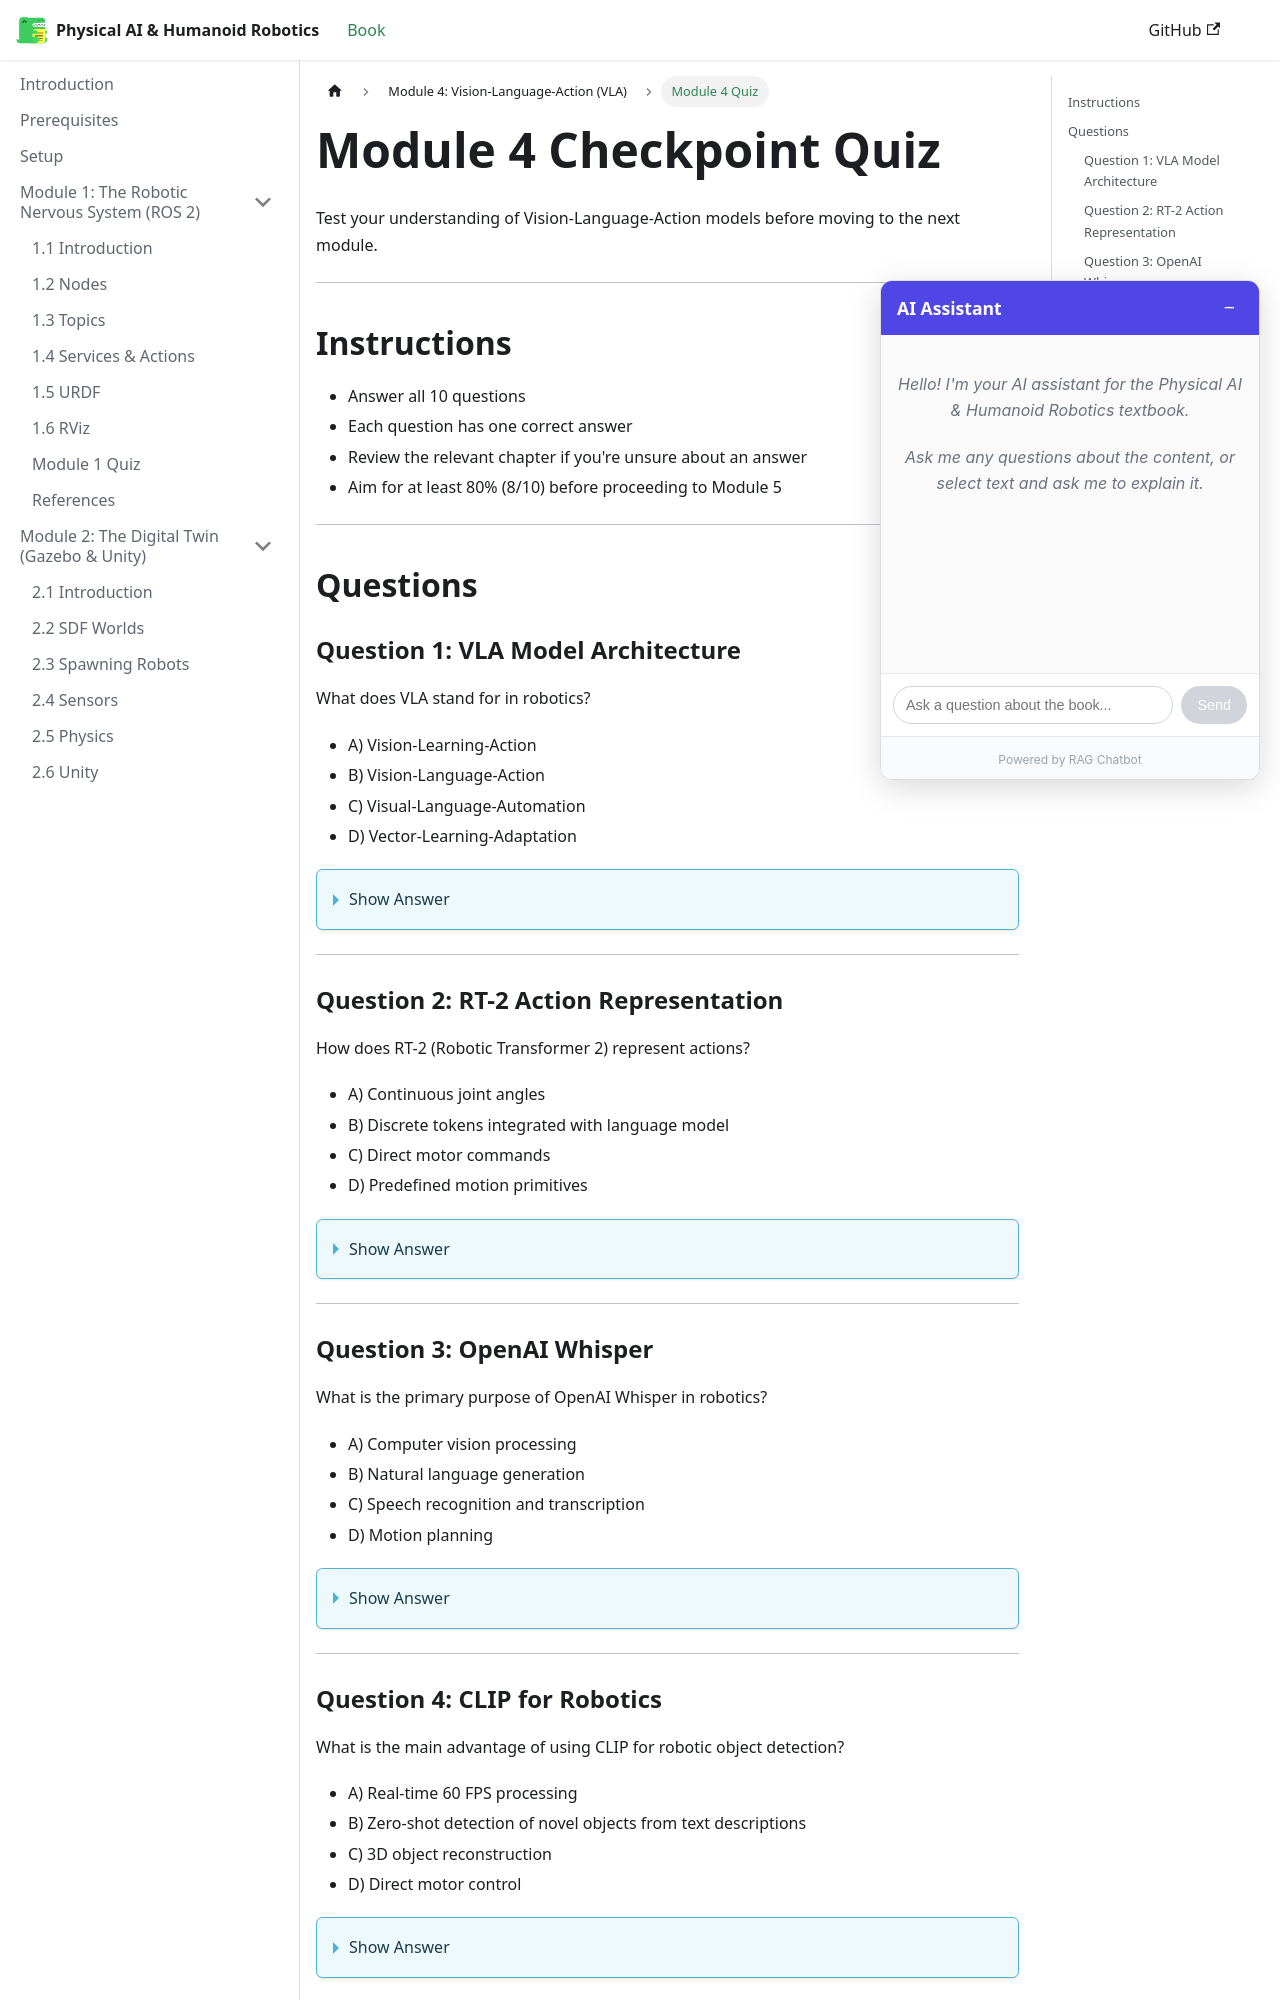

repository: Maheen-Zubair/Physical-AI-Humanoid-Robotics-Textbook--Hackathon-01- · page: module-4-vla/quiz.html · generator: docusaurus

---
sidebar_position: 7
sidebar_label: "Module 4 Quiz"
title: "Module 4: Checkpoint Quiz"
description: "Test your understanding of Vision-Language-Action models for robotics"
keywords: [vla, quiz, assessment, vision-language-action, robotics]
---

# Module 4 Checkpoint Quiz

Test your understanding of Vision-Language-Action models before moving to the next module.

---

## Instructions

- Answer all 10 questions
- Each question has one correct answer
- Review the relevant chapter if you're unsure about an answer
- Aim for at least 80% (8/10) before proceeding to Module 5

---

## Questions

### Question 1: VLA Model Architecture

What does VLA stand for in robotics?

- A) Vision-Learning-Action
- B) Vision-Language-Action
- C) Visual-Language-Automation
- D) Vector-Learning-Adaptation

<details>
<summary>Show Answer</summary>

**B) Vision-Language-Action**

VLA stands for Vision-Language-Action, referring to models that process visual input, understand language instructions, and generate robotic actions in a unified framework.

*Reference: Chapter 4.1 - Introduction to VLA Models*
</details>

---

### Question 2: RT-2 Action Representation

How does RT-2 (Robotic Transformer 2) represent actions?

- A) Continuous joint angles
- B) Discrete tokens integrated with language model
- C) Direct motor commands
- D) Predefined motion primitives

<details>
<summary>Show Answer</summary>

**B) Discrete tokens integrated with language model**

RT-2 treats actions as discrete tokens that are processed by the same transformer backbone as vision and language, allowing end-to-end learning of the vision-language-action mapping.

*Reference: Chapter 4.4 - Action Generation*
</details>

---

### Question 3: OpenAI Whisper

What is the primary purpose of OpenAI Whisper in robotics?

- A) Computer vision processing
- B) Natural language generation
- C) Speech recognition and transcription
- D) Motion planning

<details>
<summary>Show Answer</summary>

**C) Speech recognition and transcription**

Whisper is an automatic speech recognition (ASR) model that converts speech audio into text, enabling voice command processing for robots.

*Reference: Chapter 4.2 - Speech Understanding with Whisper*
</details>

---
